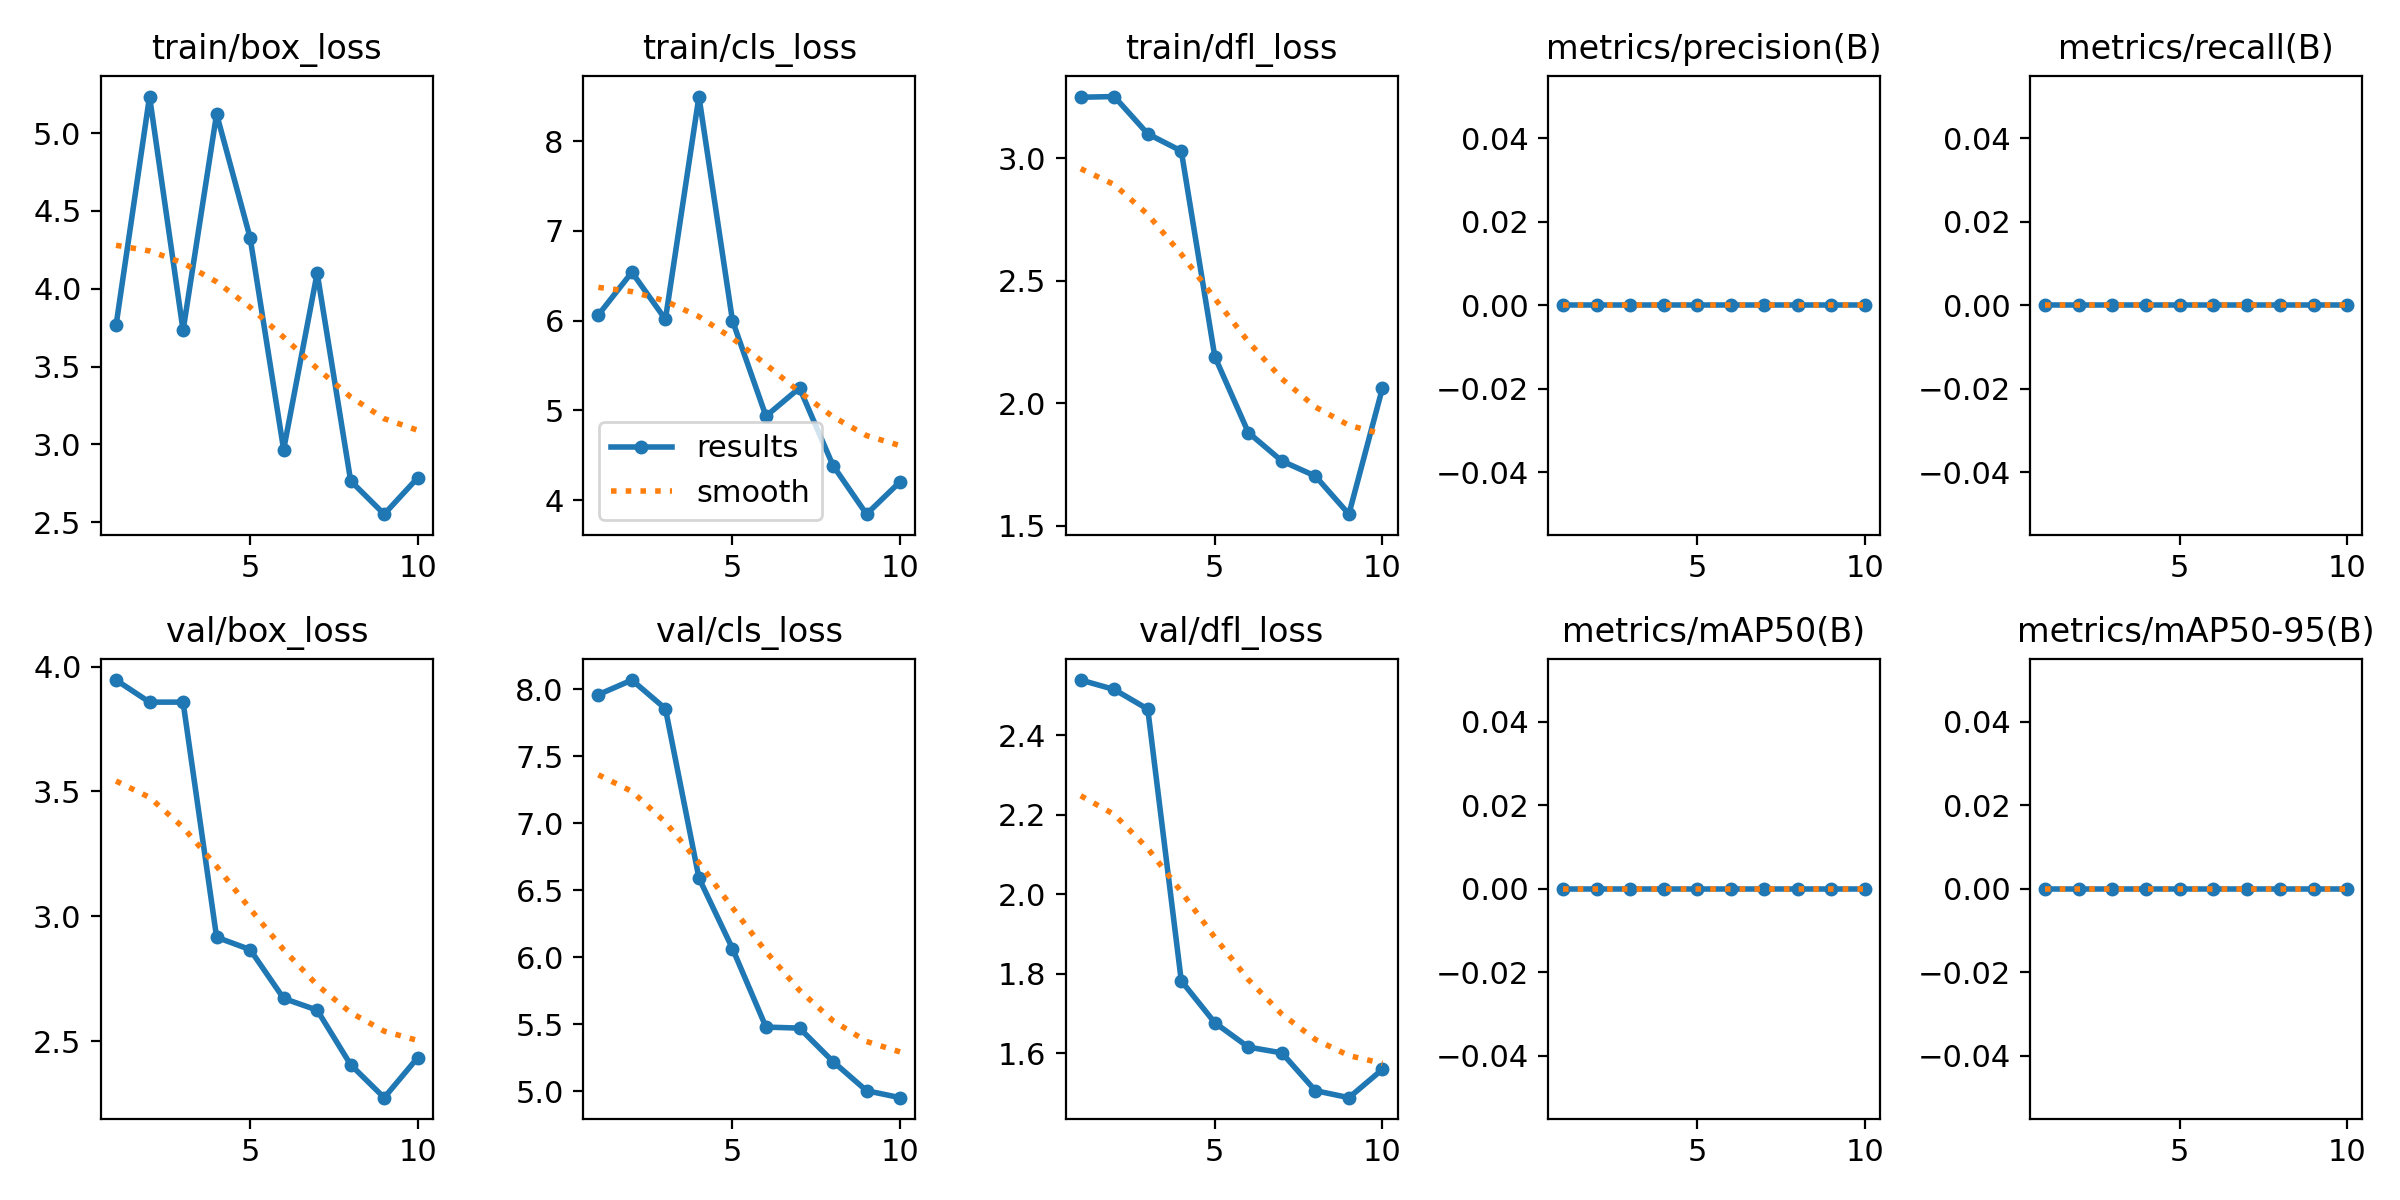

The table this chart was drawn from, first rows:
epoch, time, train/box_loss, train/cls_loss, train/dfl_loss, metrics/precision(B), metrics/recall(B), metrics/mAP50(B), metrics/mAP50-95(B), val/box_loss, val/cls_loss, val/dfl_loss, lr/pg0, lr/pg1, lr/pg2
1, 6.075, 3.764, 6.064, 3.249, 0, 0, 0, 0, 3.946, 7.959, 2.54, 0, 0, 0.1
2, 6.7, 5.235, 6.539, 3.252, 0, 0, 0, 0, 3.858, 8.068, 2.516, 9.01e-05, 9.01e-05, 0.09909
3, 7.209, 3.732, 6.014, 3.1, 0, 0, 0, 0, 3.858, 7.854, 2.466, 0.0001604, 0.0001604, 0.09816
4, 7.807, 5.122, 8.496, 3.03, 0, 0, 0, 0, 2.916, 6.591, 1.782, 0.0002109, 0.0002109, 0.09721
5, 8.494, 4.328, 6.001, 2.19, 0, 0, 0, 0, 2.866, 6.066, 1.677, 0.0002416, 0.0002416, 0.09624
6, 9.113, 2.967, 4.936, 1.881, 0, 0, 0, 0, 2.671, 5.48, 1.615, 0.0002525, 0.0002525, 0.09525
7, 9.714, 4.101, 5.25, 1.765, 0, 0, 0, 0, 2.624, 5.472, 1.601, 0.0002436, 0.0002436, 0.09424
8, 10.34, 2.766, 4.386, 1.703, 0, 0, 0, 0, 2.405, 5.223, 1.506, 0.0002149, 0.0002149, 0.09321
9, 10.94, 2.553, 3.844, 1.548, 0, 0, 0, 0, 2.273, 5.005, 1.488, 0.0001664, 0.0001664, 0.09217
10, 11.57, 2.786, 4.205, 2.062, 0, 0, 0, 0, 2.434, 4.953, 1.559, 9.81e-05, 9.81e-05, 0.0911
